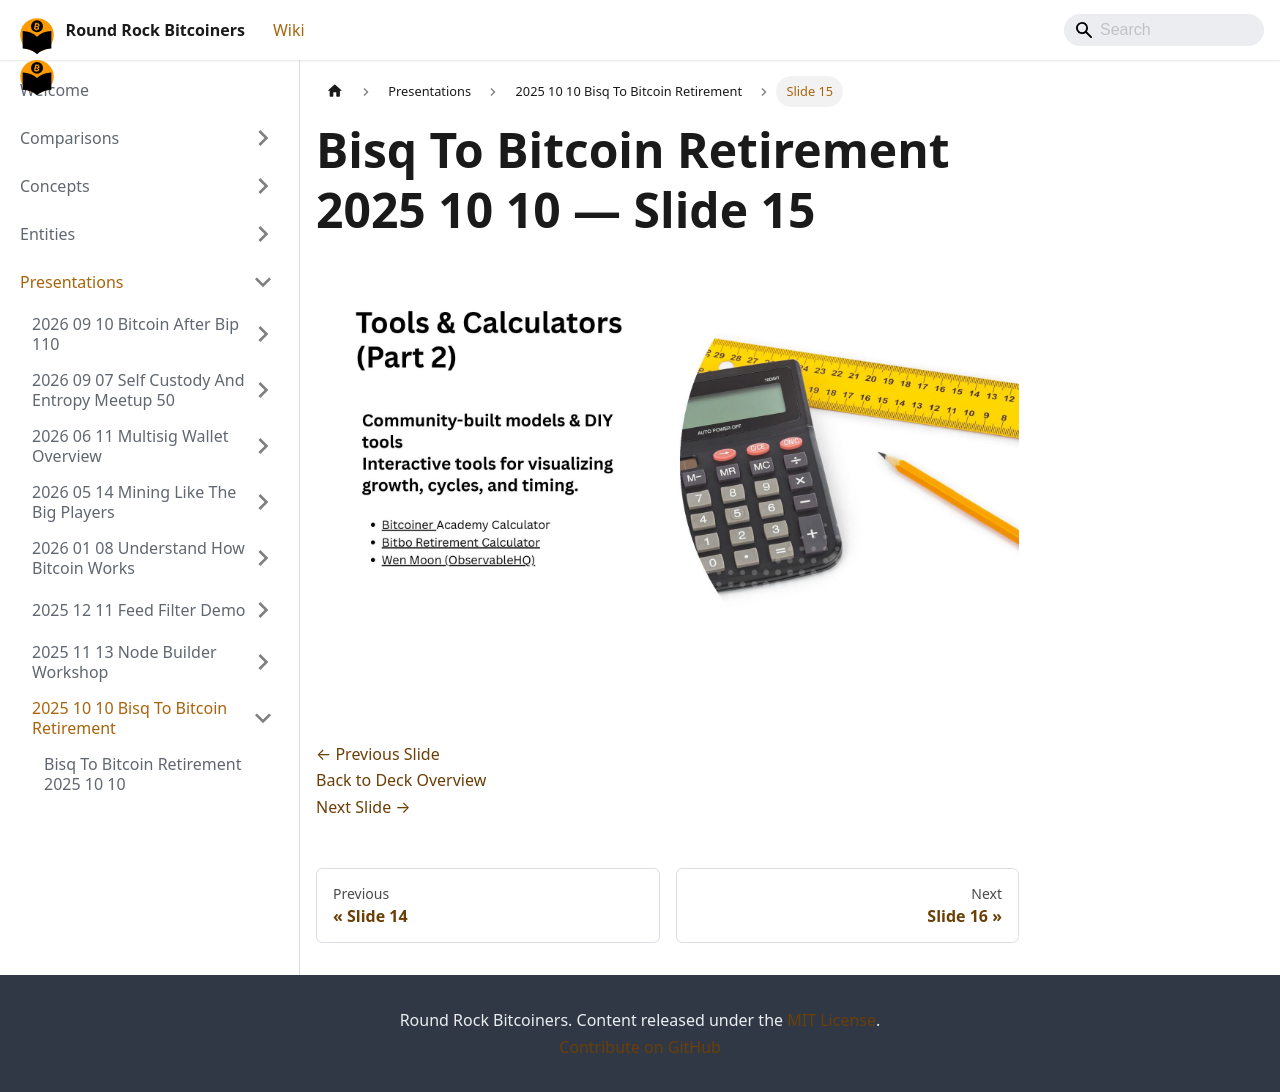

repository: jason-me/rrbtc-wiki · page: presentations/2025-10-10-bisq-to-bitcoin-retirement/slide-015/index.html · generator: docusaurus

---
title: "Slide 15 of 18 - Bisq To Bitcoin Retirement 2025 10 10"
sidebar_label: "Slide 15"
pagination_next: "presentations/2025-10-10-bisq-to-bitcoin-retirement/slide-016"
pagination_prev: "presentations/2025-10-10-bisq-to-bitcoin-retirement/slide-014"
---

# Bisq To Bitcoin Retirement 2025 10 10 — Slide 15

![Slide 15 of 18 from 'Bisq To Bitcoin Retirement 2025 10 10' (2025-10-10)](/img/slides/2025-10-10-bisq-to-bitcoin-retirement/slide_014.jpg)

<br/>
<br/>

[← Previous Slide](/presentations/2025-10-10-bisq-to-bitcoin-retirement/slide-014)  
[Back to Deck Overview](/presentations/2025-10-10-bisq-to-bitcoin-retirement/)  
[Next Slide →](/presentations/2025-10-10-bisq-to-bitcoin-retirement/slide-016)
